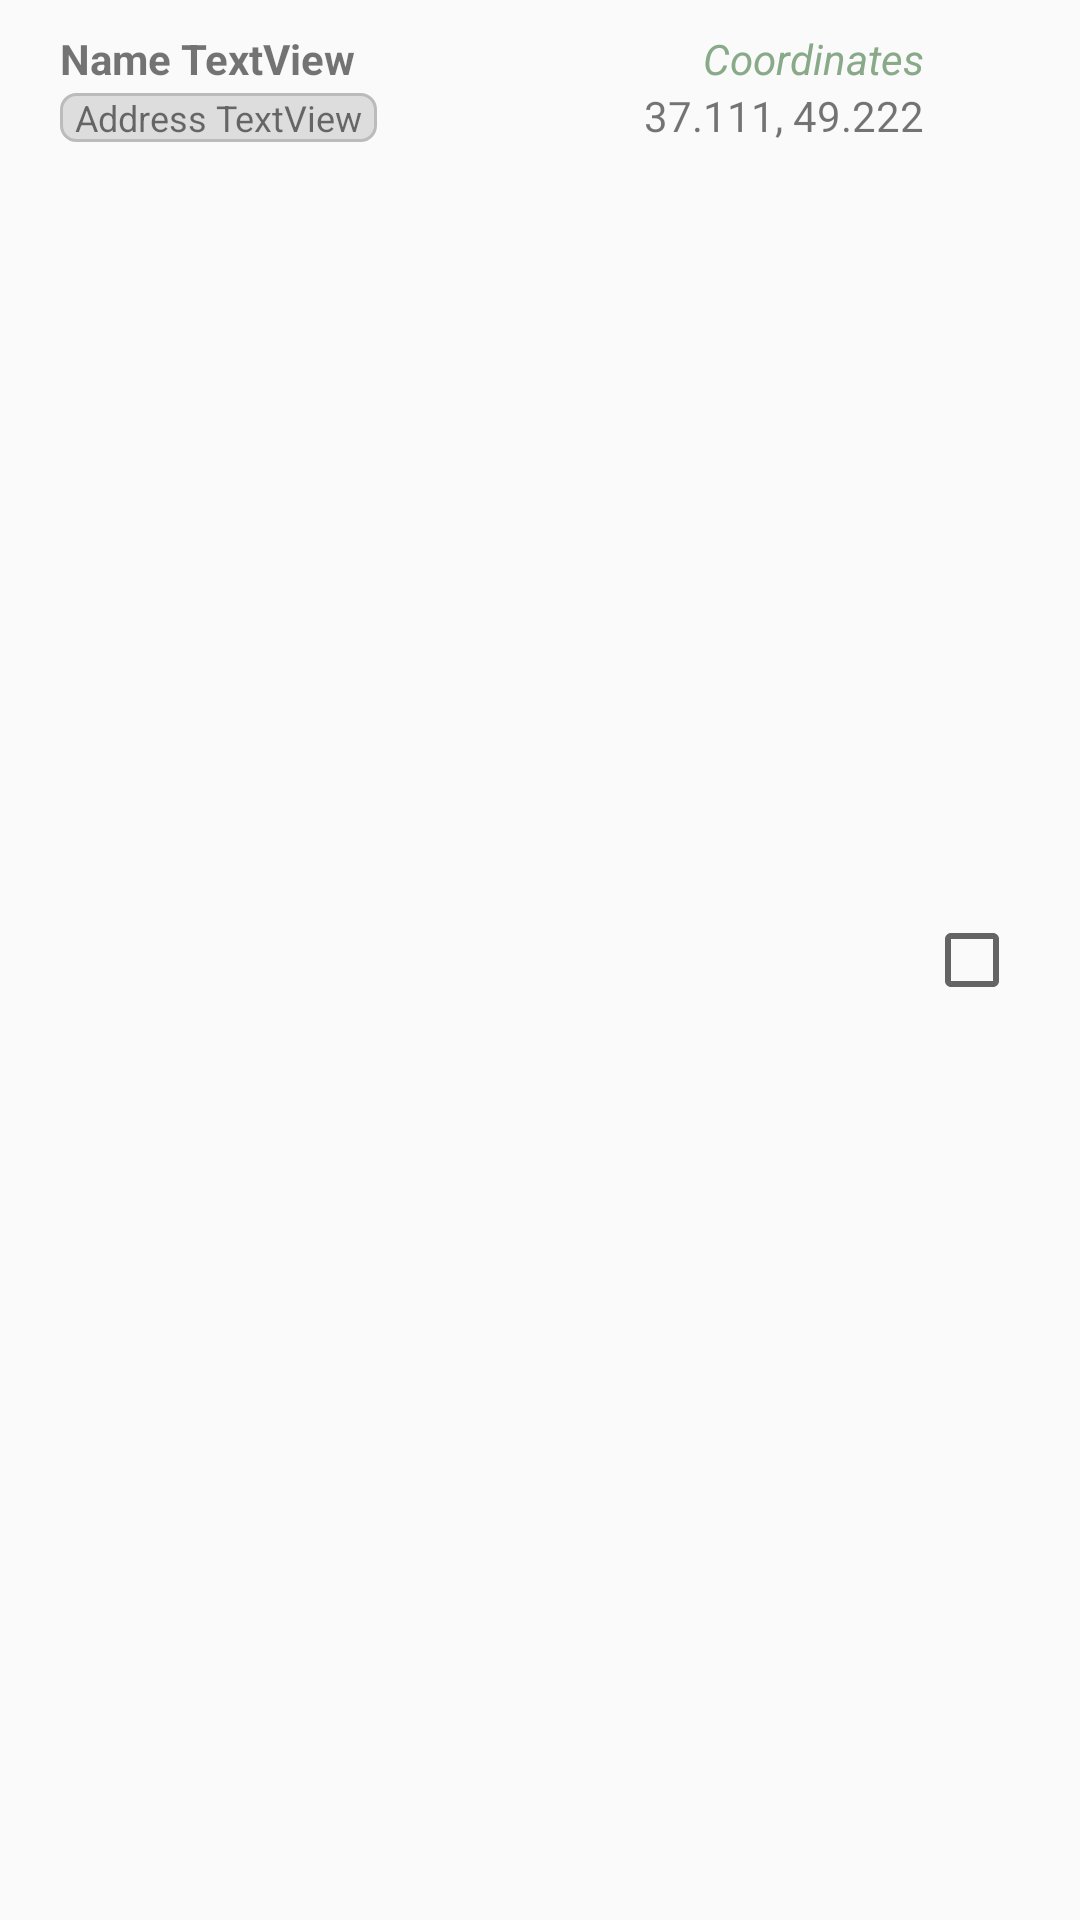

Android layout source for this screen:
<!-- AndroidManifest.xml: application theme AppTheme -->
<!-- res/layout/child_list_item.xml -->
<?xml version="1.0" encoding="utf-8"?>
<LinearLayout
    xmlns:android="http://schemas.android.com/apk/res/android"
    android:layout_width="match_parent"
    android:layout_height="wrap_content"
    android:paddingVertical="10dp"
    android:paddingHorizontal="20dp"
    android:orientation="horizontal">

    <LinearLayout
        android:layout_width="wrap_content"
        android:layout_height="wrap_content"
        android:orientation="vertical">

        <TextView
            android:id="@+id/tvName"
            android:textStyle="bold"
            android:layout_width="wrap_content"
            android:layout_height="wrap_content"
            android:text="Name TextView" />

        <TextView
            android:id="@+id/tvAddress"
            android:textSize="12sp"
            android:background="@drawable/rounded"
            android:paddingHorizontal="5dp"
            android:layout_marginVertical="2dp"
            android:layout_width="wrap_content"
            android:layout_height="wrap_content"
            android:text="Address TextView" />

    </LinearLayout>

    <LinearLayout
        android:layout_width="0dp"
        android:layout_height="wrap_content"
        android:layout_weight="1"
        android:gravity="center_horizontal"
        android:orientation="vertical">

        <TextView
            android:textStyle="italic"
            android:layout_width="wrap_content"
            android:layout_height="wrap_content"
            android:layout_gravity="right"
            android:textColor="#8a8"
            android:text="Coordinates" />

        <LinearLayout
            android:layout_width="wrap_content"
            android:layout_height="wrap_content"
            android:layout_gravity="right"
            android:orientation="horizontal">

            <TextView
                android:id="@+id/tvLat"
                android:layout_width="wrap_content"
                android:layout_height="wrap_content"
                android:text="37.111" />

            <TextView
                android:layout_width="wrap_content"
                android:layout_height="wrap_content"
                android:text=", " />

            <TextView
                android:id="@+id/tvLng"
                android:layout_width="wrap_content"
                android:layout_height="wrap_content"
                android:text="49.222" />

        </LinearLayout>

    </LinearLayout>

    <CheckBox
        android:id="@+id/cbChecked"
        android:layout_gravity="center"
        android:focusable="false"
        android:layout_width="wrap_content"
        android:layout_height="wrap_content" />

</LinearLayout>
<!-- resources referenced by this layout -->
<resources>
  <!-- drawable rounded (drawable) -->
  <?xml version="1.0" encoding="utf-8"?>
  <shape xmlns:android="http://schemas.android.com/apk/res/android" android:shape="rectangle" >
      <solid android:color="#ddd" />
      <corners android:radius="5dip" />
      <stroke android:width="1dip" android:color="#bbb"/>
  </shape>
  <style name="AppTheme" parent="Theme.AppCompat.Light.NoActionBar">
  
          <item name="android:windowDisablePreview">true</item>
          <item name="windowActionBar">false</item>
          <item name="android:windowNoTitle">true</item>
          <item name="windowActionModeOverlay">true</item>
  
          <item name="colorPrimary">@color/primary</item>
          <item name="colorPrimaryDark">@color/primary_dark</item>
          <item name="colorAccent">@color/accent</item>
  
          
          <item name="actionModeStyle">@style/AppTheme.ActionMode</item>
          <item name="actionBarPopupTheme">@style/AppTheme.Popup</item>
  
          <item name="searchViewStyle">@style/AppSearchViewStyle</item>
  
      </style>
  <color name="primary">#009688</color>
  <color name="primary_dark">#00796B</color>
  <color name="accent">#009688</color>
  <style name="AppTheme.ActionMode" parent="Widget.AppCompat.ActionMode">
          <item name="background">@color/primary</item>
      </style>
  <style name="AppTheme.Popup" parent="ThemeOverlay.AppCompat.Light">
          <item name="android:background">@color/icons</item>
      </style>
  <style name="AppSearchViewStyle" parent="Widget.AppCompat.SearchView">
          <item name="queryBackground">@android:color/white</item>
      </style>
  <color name="icons">#FFFFFF</color>
</resources>
